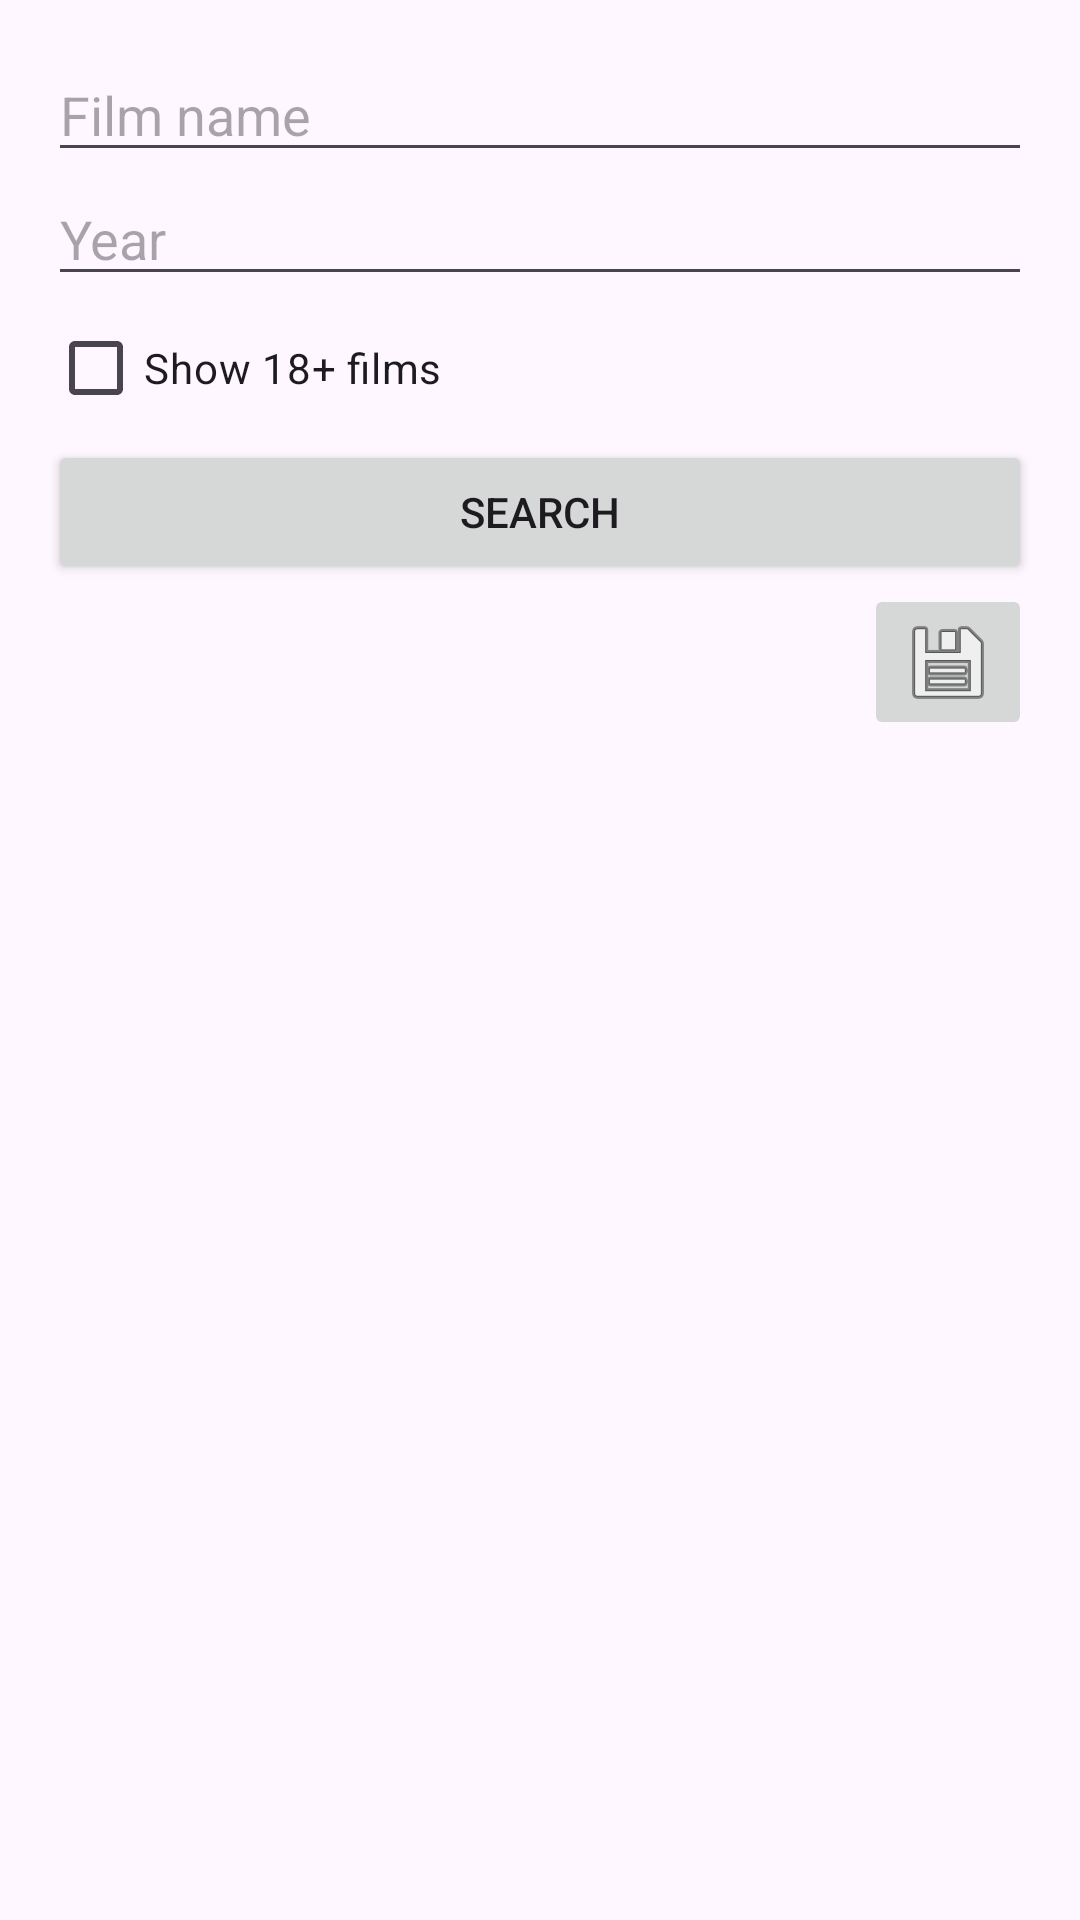

Produce the Android XML layout that renders to this screen, including the resource entries it uses.
<!-- AndroidManifest.xml: application theme Theme.CineCache -->
<!-- res/layout/activity_main.xml -->
<?xml version="1.0" encoding="utf-8"?>
<LinearLayout xmlns:android="http://schemas.android.com/apk/res/android"
    xmlns:tools="http://schemas.android.com/tools"
    android:layout_width="match_parent"
    android:layout_height="match_parent"
    android:orientation="vertical"
    android:padding="16dp">

    <EditText
        android:id="@+id/query_input"
        android:layout_width="match_parent"
        android:layout_height="wrap_content"
        android:hint="Film name" />

    <EditText
        android:id="@+id/year_input"
        android:layout_width="match_parent"
        android:layout_height="wrap_content"
        android:hint="Year"
        android:inputType="number" />

    <CheckBox
        android:id="@+id/include_adult"
        android:layout_width="wrap_content"
        android:layout_height="wrap_content"
        android:text="Show 18+ films" />

    <Button
        android:id="@+id/search_button"
        android:layout_width="match_parent"
        android:layout_height="wrap_content"
        android:text="Search" />

    <ImageButton
        android:id="@+id/saved_button"
        android:layout_width="wrap_content"
        android:layout_height="wrap_content"
        android:src="@android:drawable/ic_menu_save"
        android:contentDescription="Saved Films"
        android:layout_gravity="end" />

    <ListView
        android:id="@+id/result_list"
        android:layout_width="match_parent"
        android:layout_height="0dp"
        android:layout_weight="1"
        android:divider="@android:color/darker_gray"
        android:dividerHeight="1dp" />
</LinearLayout>
<!-- resources referenced by this layout -->
<resources>
  <style name="Theme.CineCache" parent="Base.Theme.CineCache" />
  <style name="Base.Theme.CineCache" parent="Theme.Material3.DayNight.NoActionBar">
          
          
      </style>
</resources>
